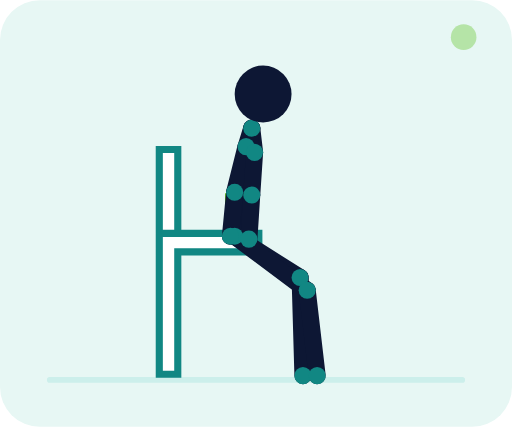
t = 0.00 s
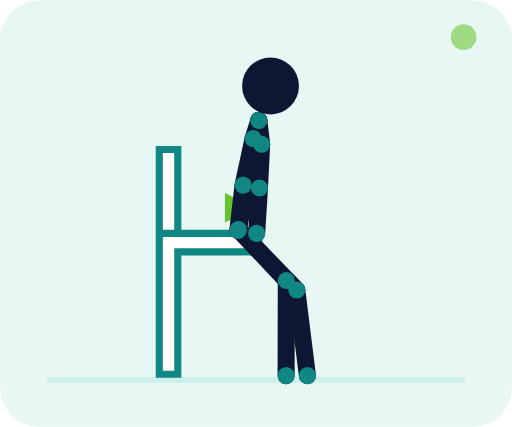
t = 0.35 s
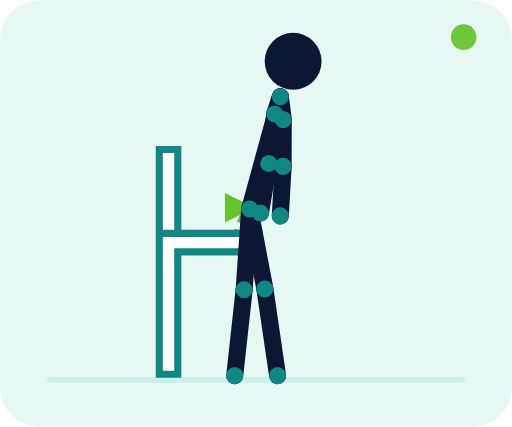
t = 1.05 s
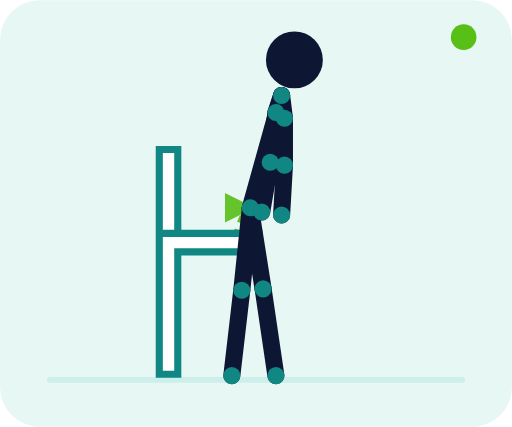
t = 1.40 s
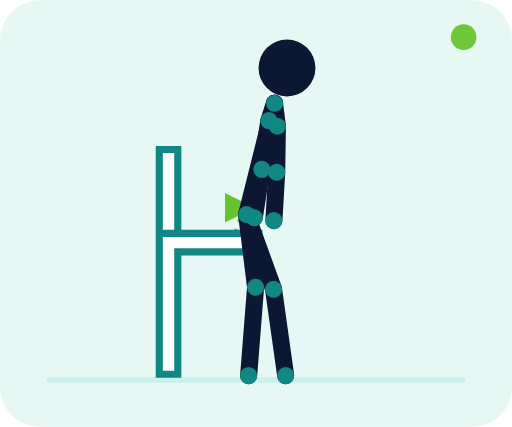
t = 1.75 s
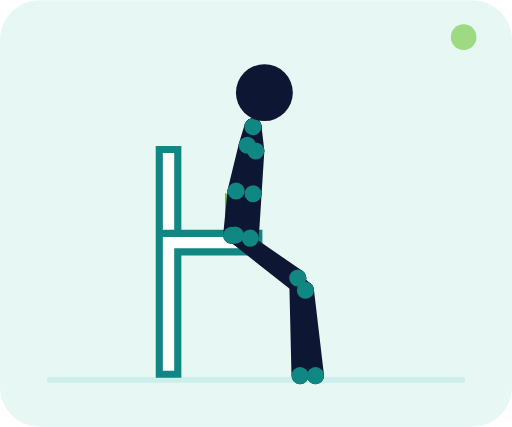
t = 2.45 s

The animated SVG that drew these frames (rendered in a browser with its animation timeline set to each time). Animation: 71 SMIL elements (animate=71); one cycle of 2.80 s, repeats indefinitely.

<svg xmlns="http://www.w3.org/2000/svg" viewBox="0 0 360 300" role="img" aria-labelledby="title desc"><title id="title">Assis-debout sur chaise</title><desc id="desc">Depuis une chaise, le buste s'incline puis le corps se redresse jusqu'à la station debout.</desc><defs><marker id="arrow" markerWidth="7" markerHeight="7" refX="6" refY="3.5" orient="auto"><path d="M0 0L7 3.5L0 7z" fill="#58bf16"/></marker></defs><rect width="360" height="300" rx="28" fill="#e7f7f4"/><path d="M35 267h290" stroke="#ccefeb" stroke-width="4" stroke-linecap="round"/><path d="M165 166 Q170.5 146 176 146" fill="none" stroke="#58bf16" stroke-width="3" stroke-dasharray="5 5" marker-end="url(#arrow)" opacity=".9"/><path d="M112 164h70v13h-57v86h-13zM112 105h13v59h-13z" fill="#fff" stroke="#118783" stroke-width="5"/><g><line x1="177" y1="90" x2="173" y2="103" stroke="#0d1734" stroke-width="12" stroke-linecap="round"><animate attributeName="x1" values="177;198;177" dur="2.8s" repeatCount="indefinite" keyTimes="0;.5;1" calcMode="spline" keySplines=".4 0 .2 1;.4 0 .2 1"/><animate attributeName="y1" values="90;67;90" dur="2.8s" repeatCount="indefinite" keyTimes="0;.5;1" calcMode="spline" keySplines=".4 0 .2 1;.4 0 .2 1"/><animate attributeName="x2" values="173;194;173" dur="2.8s" repeatCount="indefinite" keyTimes="0;.5;1" calcMode="spline" keySplines=".4 0 .2 1;.4 0 .2 1"/><animate attributeName="y2" values="103;79;103" dur="2.8s" repeatCount="indefinite" keyTimes="0;.5;1" calcMode="spline" keySplines=".4 0 .2 1;.4 0 .2 1"/></line><line x1="177" y1="90" x2="179" y2="107" stroke="#0d1734" stroke-width="12" stroke-linecap="round"><animate attributeName="x1" values="177;198;177" dur="2.8s" repeatCount="indefinite" keyTimes="0;.5;1" calcMode="spline" keySplines=".4 0 .2 1;.4 0 .2 1"/><animate attributeName="y1" values="90;67;90" dur="2.8s" repeatCount="indefinite" keyTimes="0;.5;1" calcMode="spline" keySplines=".4 0 .2 1;.4 0 .2 1"/><animate attributeName="x2" values="179;200;179" dur="2.8s" repeatCount="indefinite" keyTimes="0;.5;1" calcMode="spline" keySplines=".4 0 .2 1;.4 0 .2 1"/><animate attributeName="y2" values="107;83;107" dur="2.8s" repeatCount="indefinite" keyTimes="0;.5;1" calcMode="spline" keySplines=".4 0 .2 1;.4 0 .2 1"/></line><line x1="177" y1="90" x2="165" y2="166" stroke="#0d1734" stroke-width="12" stroke-linecap="round"><animate attributeName="x1" values="177;198;177" dur="2.8s" repeatCount="indefinite" keyTimes="0;.5;1" calcMode="spline" keySplines=".4 0 .2 1;.4 0 .2 1"/><animate attributeName="y1" values="90;67;90" dur="2.8s" repeatCount="indefinite" keyTimes="0;.5;1" calcMode="spline" keySplines=".4 0 .2 1;.4 0 .2 1"/><animate attributeName="x2" values="165;176;165" dur="2.8s" repeatCount="indefinite" keyTimes="0;.5;1" calcMode="spline" keySplines=".4 0 .2 1;.4 0 .2 1"/><animate attributeName="y2" values="166;146;166" dur="2.8s" repeatCount="indefinite" keyTimes="0;.5;1" calcMode="spline" keySplines=".4 0 .2 1;.4 0 .2 1"/></line><line x1="173" y1="103" x2="165" y2="135" stroke="#0d1734" stroke-width="12" stroke-linecap="round"><animate attributeName="x1" values="173;194;173" dur="2.8s" repeatCount="indefinite" keyTimes="0;.5;1" calcMode="spline" keySplines=".4 0 .2 1;.4 0 .2 1"/><animate attributeName="y1" values="103;79;103" dur="2.8s" repeatCount="indefinite" keyTimes="0;.5;1" calcMode="spline" keySplines=".4 0 .2 1;.4 0 .2 1"/><animate attributeName="x2" values="165;190;165" dur="2.8s" repeatCount="indefinite" keyTimes="0;.5;1" calcMode="spline" keySplines=".4 0 .2 1;.4 0 .2 1"/><animate attributeName="y2" values="135;114;135" dur="2.8s" repeatCount="indefinite" keyTimes="0;.5;1" calcMode="spline" keySplines=".4 0 .2 1;.4 0 .2 1"/></line><line x1="165" y1="135" x2="162" y2="166" stroke="#0d1734" stroke-width="12" stroke-linecap="round"><animate attributeName="x1" values="165;190;165" dur="2.8s" repeatCount="indefinite" keyTimes="0;.5;1" calcMode="spline" keySplines=".4 0 .2 1;.4 0 .2 1"/><animate attributeName="y1" values="135;114;135" dur="2.8s" repeatCount="indefinite" keyTimes="0;.5;1" calcMode="spline" keySplines=".4 0 .2 1;.4 0 .2 1"/><animate attributeName="x2" values="162;184;162" dur="2.8s" repeatCount="indefinite" keyTimes="0;.5;1" calcMode="spline" keySplines=".4 0 .2 1;.4 0 .2 1"/><animate attributeName="y2" values="166;149;166" dur="2.8s" repeatCount="indefinite" keyTimes="0;.5;1" calcMode="spline" keySplines=".4 0 .2 1;.4 0 .2 1"/></line><line x1="179" y1="107" x2="177" y2="137" stroke="#0d1734" stroke-width="12" stroke-linecap="round"><animate attributeName="x1" values="179;200;179" dur="2.8s" repeatCount="indefinite" keyTimes="0;.5;1" calcMode="spline" keySplines=".4 0 .2 1;.4 0 .2 1"/><animate attributeName="y1" values="107;83;107" dur="2.8s" repeatCount="indefinite" keyTimes="0;.5;1" calcMode="spline" keySplines=".4 0 .2 1;.4 0 .2 1"/><animate attributeName="x2" values="177;200;177" dur="2.8s" repeatCount="indefinite" keyTimes="0;.5;1" calcMode="spline" keySplines=".4 0 .2 1;.4 0 .2 1"/><animate attributeName="y2" values="137;116;137" dur="2.8s" repeatCount="indefinite" keyTimes="0;.5;1" calcMode="spline" keySplines=".4 0 .2 1;.4 0 .2 1"/></line><line x1="177" y1="137" x2="175" y2="168" stroke="#0d1734" stroke-width="12" stroke-linecap="round"><animate attributeName="x1" values="177;200;177" dur="2.8s" repeatCount="indefinite" keyTimes="0;.5;1" calcMode="spline" keySplines=".4 0 .2 1;.4 0 .2 1"/><animate attributeName="y1" values="137;116;137" dur="2.8s" repeatCount="indefinite" keyTimes="0;.5;1" calcMode="spline" keySplines=".4 0 .2 1;.4 0 .2 1"/><animate attributeName="x2" values="175;198;175" dur="2.8s" repeatCount="indefinite" keyTimes="0;.5;1" calcMode="spline" keySplines=".4 0 .2 1;.4 0 .2 1"/><animate attributeName="y2" values="168;151;168" dur="2.8s" repeatCount="indefinite" keyTimes="0;.5;1" calcMode="spline" keySplines=".4 0 .2 1;.4 0 .2 1"/></line><line x1="165" y1="166" x2="211" y2="195" stroke="#0d1734" stroke-width="12" stroke-linecap="round"><animate attributeName="x1" values="165;176;165" dur="2.8s" repeatCount="indefinite" keyTimes="0;.5;1" calcMode="spline" keySplines=".4 0 .2 1;.4 0 .2 1"/><animate attributeName="y1" values="166;146;166" dur="2.8s" repeatCount="indefinite" keyTimes="0;.5;1" calcMode="spline" keySplines=".4 0 .2 1;.4 0 .2 1"/><animate attributeName="x2" values="211;170;211" dur="2.8s" repeatCount="indefinite" keyTimes="0;.5;1" calcMode="spline" keySplines=".4 0 .2 1;.4 0 .2 1"/><animate attributeName="y2" values="195;204;195" dur="2.8s" repeatCount="indefinite" keyTimes="0;.5;1" calcMode="spline" keySplines=".4 0 .2 1;.4 0 .2 1"/></line><line x1="211" y1="195" x2="213" y2="264" stroke="#0d1734" stroke-width="12" stroke-linecap="round"><animate attributeName="x1" values="211;170;211" dur="2.8s" repeatCount="indefinite" keyTimes="0;.5;1" calcMode="spline" keySplines=".4 0 .2 1;.4 0 .2 1"/><animate attributeName="y1" values="195;204;195" dur="2.8s" repeatCount="indefinite" keyTimes="0;.5;1" calcMode="spline" keySplines=".4 0 .2 1;.4 0 .2 1"/><animate attributeName="x2" values="213;163;213" dur="2.8s" repeatCount="indefinite" keyTimes="0;.5;1" calcMode="spline" keySplines=".4 0 .2 1;.4 0 .2 1"/><animate attributeName="y2" values="264;264;264" dur="2.8s" repeatCount="indefinite" keyTimes="0;.5;1" calcMode="spline" keySplines=".4 0 .2 1;.4 0 .2 1"/></line><line x1="165" y1="166" x2="216" y2="204" stroke="#0d1734" stroke-width="12" stroke-linecap="round"><animate attributeName="x1" values="165;176;165" dur="2.8s" repeatCount="indefinite" keyTimes="0;.5;1" calcMode="spline" keySplines=".4 0 .2 1;.4 0 .2 1"/><animate attributeName="y1" values="166;146;166" dur="2.8s" repeatCount="indefinite" keyTimes="0;.5;1" calcMode="spline" keySplines=".4 0 .2 1;.4 0 .2 1"/><animate attributeName="x2" values="216;185;216" dur="2.8s" repeatCount="indefinite" keyTimes="0;.5;1" calcMode="spline" keySplines=".4 0 .2 1;.4 0 .2 1"/><animate attributeName="y2" values="204;203;204" dur="2.8s" repeatCount="indefinite" keyTimes="0;.5;1" calcMode="spline" keySplines=".4 0 .2 1;.4 0 .2 1"/></line><line x1="216" y1="204" x2="223" y2="264" stroke="#0d1734" stroke-width="12" stroke-linecap="round"><animate attributeName="x1" values="216;185;216" dur="2.8s" repeatCount="indefinite" keyTimes="0;.5;1" calcMode="spline" keySplines=".4 0 .2 1;.4 0 .2 1"/><animate attributeName="y1" values="204;203;204" dur="2.8s" repeatCount="indefinite" keyTimes="0;.5;1" calcMode="spline" keySplines=".4 0 .2 1;.4 0 .2 1"/><animate attributeName="x2" values="223;194;223" dur="2.8s" repeatCount="indefinite" keyTimes="0;.5;1" calcMode="spline" keySplines=".4 0 .2 1;.4 0 .2 1"/><animate attributeName="y2" values="264;264;264" dur="2.8s" repeatCount="indefinite" keyTimes="0;.5;1" calcMode="spline" keySplines=".4 0 .2 1;.4 0 .2 1"/></line><circle cx="177" cy="90" r="6" fill="#118783"><animate attributeName="cx" values="177;198;177" dur="2.8s" repeatCount="indefinite" keyTimes="0;.5;1" calcMode="spline" keySplines=".4 0 .2 1;.4 0 .2 1"/><animate attributeName="cy" values="90;67;90" dur="2.8s" repeatCount="indefinite" keyTimes="0;.5;1" calcMode="spline" keySplines=".4 0 .2 1;.4 0 .2 1"/></circle><circle cx="165" cy="166" r="6" fill="#118783"><animate attributeName="cx" values="165;176;165" dur="2.8s" repeatCount="indefinite" keyTimes="0;.5;1" calcMode="spline" keySplines=".4 0 .2 1;.4 0 .2 1"/><animate attributeName="cy" values="166;146;166" dur="2.8s" repeatCount="indefinite" keyTimes="0;.5;1" calcMode="spline" keySplines=".4 0 .2 1;.4 0 .2 1"/></circle><circle cx="173" cy="103" r="6" fill="#118783"><animate attributeName="cx" values="173;194;173" dur="2.8s" repeatCount="indefinite" keyTimes="0;.5;1" calcMode="spline" keySplines=".4 0 .2 1;.4 0 .2 1"/><animate attributeName="cy" values="103;79;103" dur="2.8s" repeatCount="indefinite" keyTimes="0;.5;1" calcMode="spline" keySplines=".4 0 .2 1;.4 0 .2 1"/></circle><circle cx="179" cy="107" r="6" fill="#118783"><animate attributeName="cx" values="179;200;179" dur="2.8s" repeatCount="indefinite" keyTimes="0;.5;1" calcMode="spline" keySplines=".4 0 .2 1;.4 0 .2 1"/><animate attributeName="cy" values="107;83;107" dur="2.8s" repeatCount="indefinite" keyTimes="0;.5;1" calcMode="spline" keySplines=".4 0 .2 1;.4 0 .2 1"/></circle><circle cx="165" cy="135" r="6" fill="#118783"><animate attributeName="cx" values="165;190;165" dur="2.8s" repeatCount="indefinite" keyTimes="0;.5;1" calcMode="spline" keySplines=".4 0 .2 1;.4 0 .2 1"/><animate attributeName="cy" values="135;114;135" dur="2.8s" repeatCount="indefinite" keyTimes="0;.5;1" calcMode="spline" keySplines=".4 0 .2 1;.4 0 .2 1"/></circle><circle cx="177" cy="137" r="6" fill="#118783"><animate attributeName="cx" values="177;200;177" dur="2.8s" repeatCount="indefinite" keyTimes="0;.5;1" calcMode="spline" keySplines=".4 0 .2 1;.4 0 .2 1"/><animate attributeName="cy" values="137;116;137" dur="2.8s" repeatCount="indefinite" keyTimes="0;.5;1" calcMode="spline" keySplines=".4 0 .2 1;.4 0 .2 1"/></circle><circle cx="162" cy="166" r="6" fill="#118783"><animate attributeName="cx" values="162;184;162" dur="2.8s" repeatCount="indefinite" keyTimes="0;.5;1" calcMode="spline" keySplines=".4 0 .2 1;.4 0 .2 1"/><animate attributeName="cy" values="166;149;166" dur="2.8s" repeatCount="indefinite" keyTimes="0;.5;1" calcMode="spline" keySplines=".4 0 .2 1;.4 0 .2 1"/></circle><circle cx="175" cy="168" r="6" fill="#118783"><animate attributeName="cx" values="175;198;175" dur="2.8s" repeatCount="indefinite" keyTimes="0;.5;1" calcMode="spline" keySplines=".4 0 .2 1;.4 0 .2 1"/><animate attributeName="cy" values="168;151;168" dur="2.8s" repeatCount="indefinite" keyTimes="0;.5;1" calcMode="spline" keySplines=".4 0 .2 1;.4 0 .2 1"/></circle><circle cx="211" cy="195" r="6" fill="#118783"><animate attributeName="cx" values="211;170;211" dur="2.8s" repeatCount="indefinite" keyTimes="0;.5;1" calcMode="spline" keySplines=".4 0 .2 1;.4 0 .2 1"/><animate attributeName="cy" values="195;204;195" dur="2.8s" repeatCount="indefinite" keyTimes="0;.5;1" calcMode="spline" keySplines=".4 0 .2 1;.4 0 .2 1"/></circle><circle cx="216" cy="204" r="6" fill="#118783"><animate attributeName="cx" values="216;185;216" dur="2.8s" repeatCount="indefinite" keyTimes="0;.5;1" calcMode="spline" keySplines=".4 0 .2 1;.4 0 .2 1"/><animate attributeName="cy" values="204;203;204" dur="2.8s" repeatCount="indefinite" keyTimes="0;.5;1" calcMode="spline" keySplines=".4 0 .2 1;.4 0 .2 1"/></circle><circle cx="213" cy="264" r="6" fill="#118783"><animate attributeName="cx" values="213;163;213" dur="2.8s" repeatCount="indefinite" keyTimes="0;.5;1" calcMode="spline" keySplines=".4 0 .2 1;.4 0 .2 1"/><animate attributeName="cy" values="264;264;264" dur="2.8s" repeatCount="indefinite" keyTimes="0;.5;1" calcMode="spline" keySplines=".4 0 .2 1;.4 0 .2 1"/></circle><circle cx="223" cy="264" r="6" fill="#118783"><animate attributeName="cx" values="223;194;223" dur="2.8s" repeatCount="indefinite" keyTimes="0;.5;1" calcMode="spline" keySplines=".4 0 .2 1;.4 0 .2 1"/><animate attributeName="cy" values="264;264;264" dur="2.8s" repeatCount="indefinite" keyTimes="0;.5;1" calcMode="spline" keySplines=".4 0 .2 1;.4 0 .2 1"/></circle><circle cx="185" cy="66" r="20" fill="#0d1734"><animate attributeName="cx" values="185;207;185" dur="2.8s" repeatCount="indefinite" keyTimes="0;.5;1" calcMode="spline" keySplines=".4 0 .2 1;.4 0 .2 1"/><animate attributeName="cy" values="66;42;66" dur="2.8s" repeatCount="indefinite" keyTimes="0;.5;1" calcMode="spline" keySplines=".4 0 .2 1;.4 0 .2 1"/></circle></g><circle cx="326" cy="26" r="9" fill="#58bf16"><animate attributeName="opacity" values=".35;1;.35" dur="2.8s" repeatCount="indefinite"/></circle></svg>
